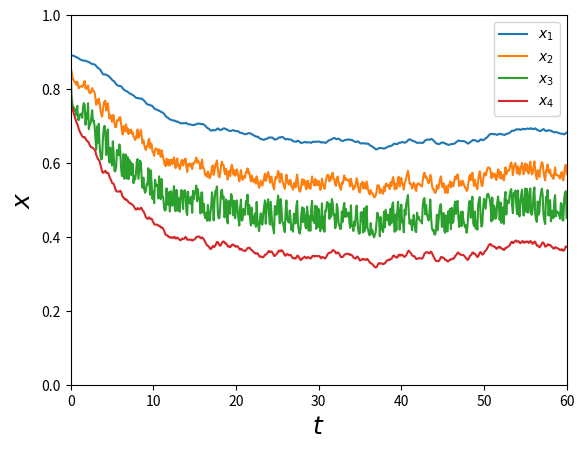
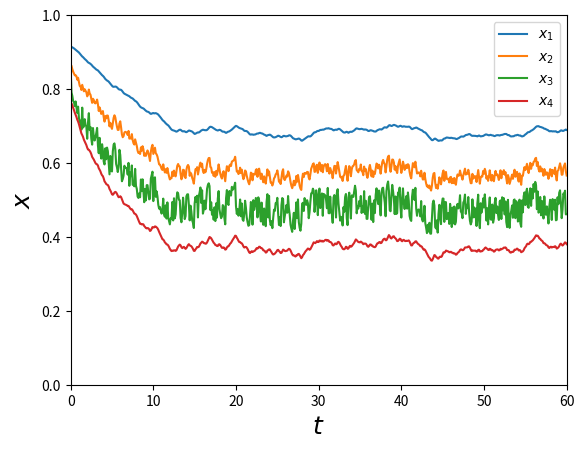
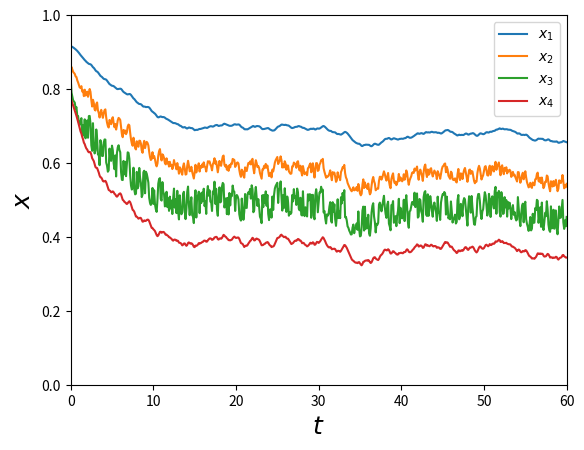
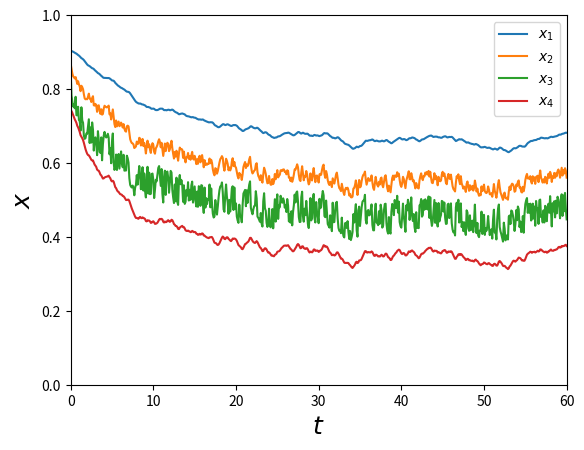
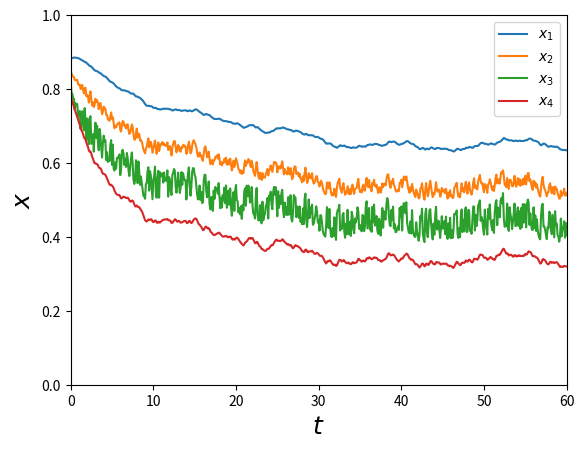
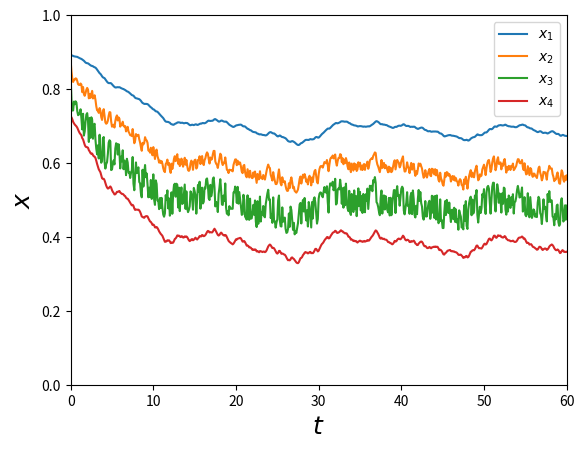
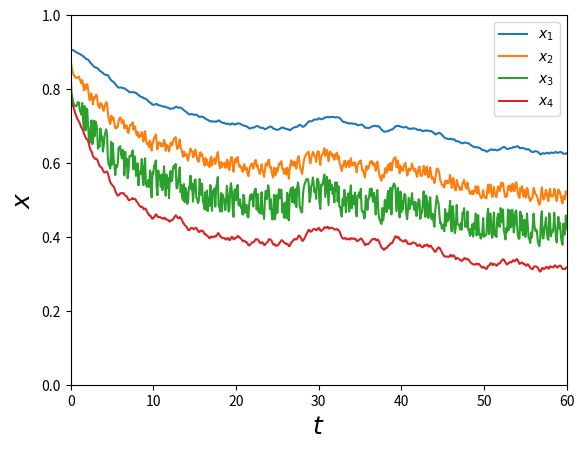
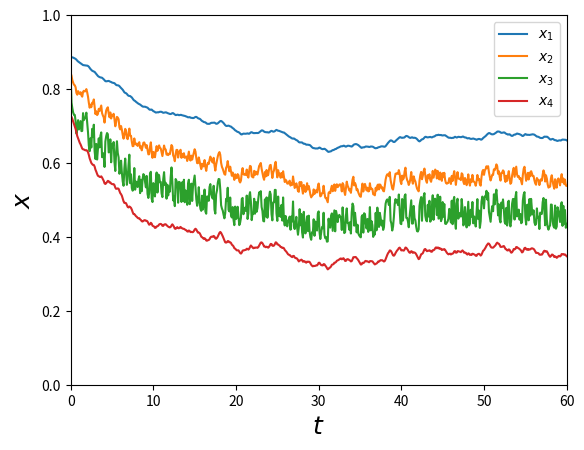
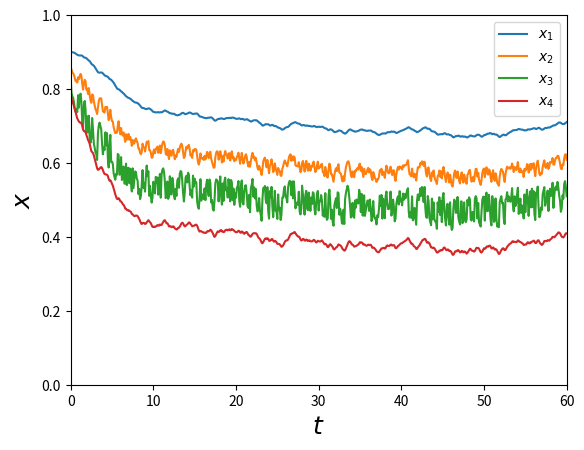
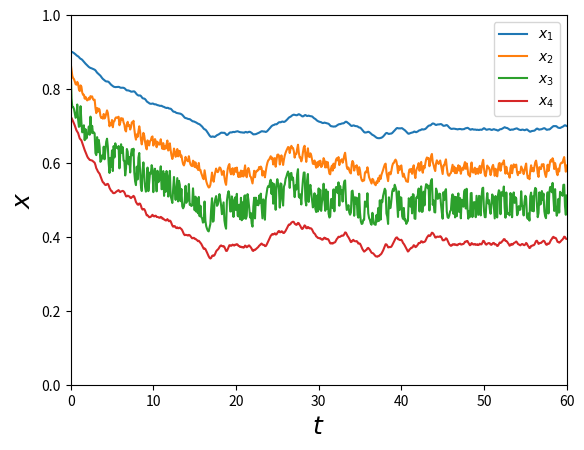
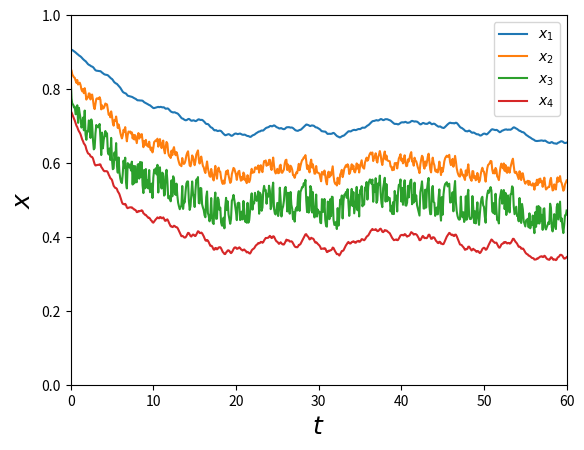
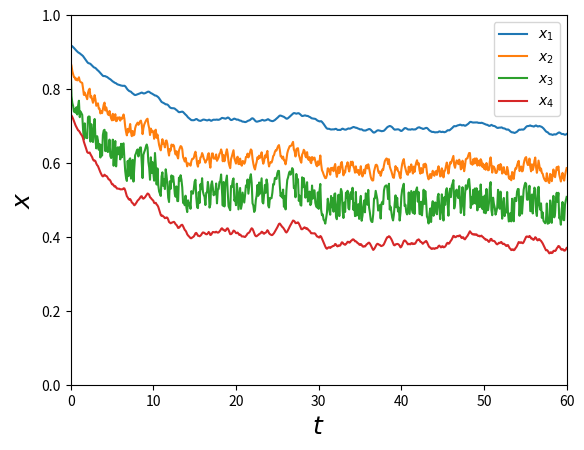
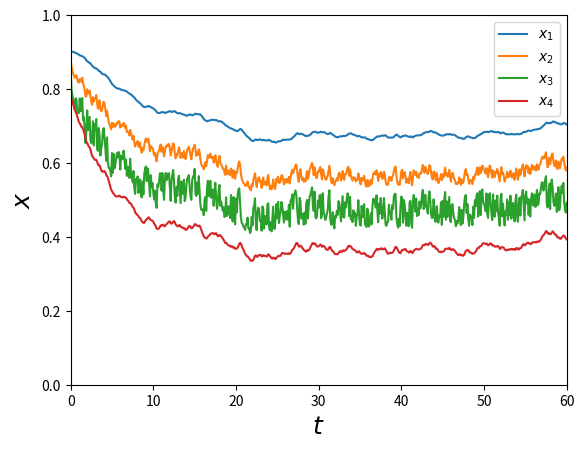
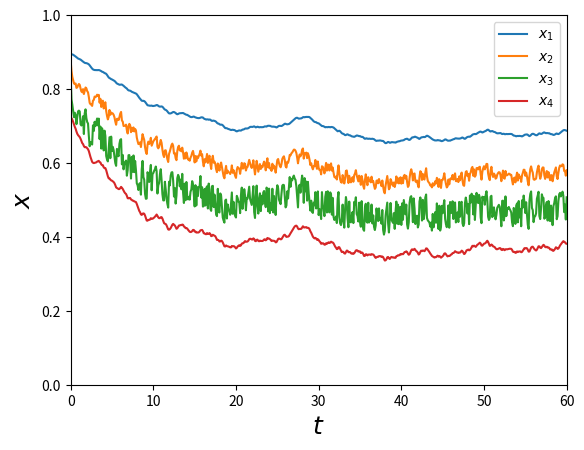
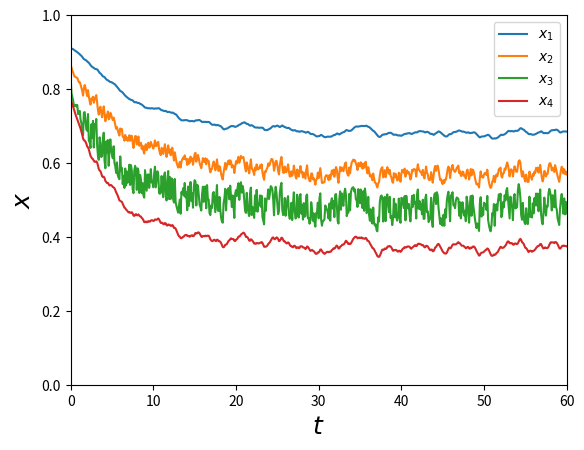
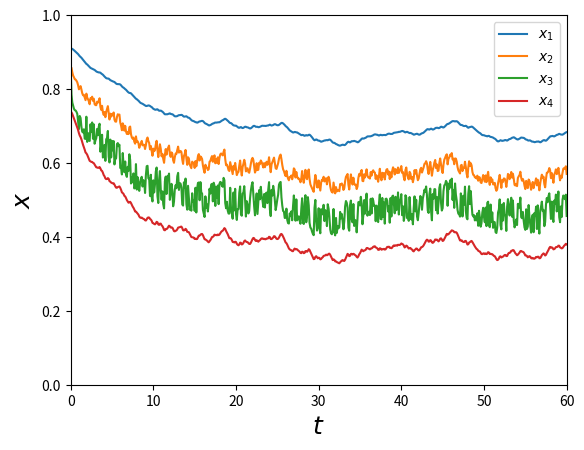

Source code (Python) for these figures, in order:
import numpy as np
import matplotlib.pyplot as plt
import os
from scipy.integrate import solve_ivp
import numpy.random as rd
plt.rcParams['figure.dpi'] = 300


##########################################################################################################################################################################
"""Functions"""
def get_initial_state(x1_min, x1_max, x2_min, x2_max, x3_min, x3_max, x4_min, x4_max):
        x10 = rd.uniform(x1_min, x1_max)
        x20 = rd.uniform(x2_min, x2_max)
        x30 = rd.uniform(x3_min, x3_max)
        x40 = rd.uniform(x4_min, x4_max)
        x0 = [x10, x20, x30, x40]
        return  x0


def system_noise(t_max,dt):
    #Vary the width of the gaussian 
    variance_3 = 0.4
    e1 = np.zeros((int(t_max/dt),1))

    for j in range(int(t_max/dt)):
        e1[j,0] = rd.normal(0,variance_3)
    return e1


#ODE System
def dxdt(t, x):
    #Feed Input 
    z_f = -0.3*np.sin(0.5*np.pi*t*e1[int(t/time_step)-1,0]) + 0.6    #Sinusoidal signal as input which represents the feed composition, for no noise, set e1 = 0
    
    #ODE Equations 
    dx1dt = (-V*x[0])/H1 + (V*beta*x[1])/(H1 * (1+((beta-1)*x[1])))
    dx2dt = (L*(x[0]-x[1]))/H2 + (V/H2)*((beta*x[2])/(1+((beta-1)*x[2])) - (beta*x[1])/(1+((beta-1)*x[1])))
    dx3dt = (-F*x[2])/H3 + (L*(x[1]-x[2]))/H3 +  (V/H3)*((beta*x[3])/(1+((beta-1)*x[3])) - (beta*x[2])/(1+((beta-1)*x[2]))) + (F*(z_f)/H3)
    dx4dt = ((F+L)*(x[2]-x[3]))/H4 + (V/H4)*(x[3] - (beta*x[3])/(1+((beta-1)*x[3])))

    return [dx1dt, dx2dt, dx3dt, dx4dt]
##########################################################################################################################################################################

#Numbers indicate the tray (i=1,2,3,4) where i =1 is the top, and i=3 is the feed tray
#Constants
V = 6.05 #Vapor flowrate [=] mol/min
F = 1.70 #Feed flowrate [=] mol/min
L = 4.79 #Reflux flowrate [=] mol/min
beta = 1.60 #Relative volativity constant 

#Time Setup [=] min
t_start = 0.0
t_end = 60.0
time_step = 0.1  # Time step, tau
t_eval = np.arange(t_start, t_end + time_step, time_step) 
t_span = (t_start, t_end)

n_traj = 20 #Number of trajectories to simulate

H1 = 5.25 #Liquid holdup x1 [=] mol
H2 = 0.53 #Liquid holdup x2 [=] mol
H3 = 0.53 #Liquid holdup x3 [=] mol
H4 = 5.25#Liquid holdup x4 [=] mol

x1 = np.zeros((int(t_end/time_step)+1,n_traj))
x2 = np.zeros((int(t_end/time_step)+1,n_traj))
x3 = np.zeros((int(t_end/time_step)+1,n_traj))
x4 = np.zeros((int(t_end/time_step)+1,n_traj))

#Set Initial ranges for s,ul for random initial conditions
x1_min, x1_max, x2_min, x2_max, x3_min, x3_max, x4_min, x4_max = 0.9, 0.95, 0.90, 0.86, 0.81, 0.85, 0.70, 0.80
x1_min, x1_max, x2_min, x2_max, x3_min, x3_max, x4_min, x4_max = 0.88, 0.92, 0.84, 0.88, 0.83, 0.86, 0.72, 0.78

for i in range(n_traj):
    e1 = system_noise(t_end,time_step)
    x0 = get_initial_state(x1_min, x1_max, x2_min, x2_max, x3_min, x3_max, x4_min, x4_max) #Obtaining initial conditions for each trial 
    sol = solve_ivp(dxdt, t_span, x0, method="RK45", t_eval=t_eval)
    t = sol.t
    x = sol.y

    x1[:,i] = x[0,:].T
    x2[:,i] = x[1,:].T
    x3[:,i] = x[2,:].T
    x4[:,i] = x[3,:].T

    output_folder = f'State Data'
    os.makedirs(output_folder, exist_ok=True)

    #Plotting 
    plt.figure()
    plt.plot(t, x[0], label=r"$x_{1}$" )
    plt.plot(t, x[1], label=r"$x_{2}$")
    plt.plot(t, x[2], label=r"$x_{3}$")
    plt.plot(t, x[3], label=r"$x_{4}$")
    plt.xlabel(r'$t$', fontsize=18)
    plt.ylabel(r'$x$', fontsize=18)
    plt.xlim(0,t_end)
    plt.ylim(0.0,1.0)
    plt.legend()
    #plot_filename = f'SystemTrajectory_withNoise_{i}.png'
    #plot_filename = f'SystemTrajectory_withNoise.png'
    plot_filename = f'SystemTrajectory.png'
    plt.savefig(os.path.join(output_folder, plot_filename))


x1_file = os.path.join(output_folder, 'state_x1.csv')
x2_file = os.path.join(output_folder, 'state_x2.csv')
x3_file = os.path.join(output_folder, 'state_x3.csv')
x4_file = os.path.join(output_folder, 'state_x4.csv')

np.savetxt(x1_file, x1, delimiter=',')
np.savetxt(x2_file, x2, delimiter=',')
np.savetxt(x3_file, x3, delimiter=',')
np.savetxt(x4_file, x4, delimiter=',')



